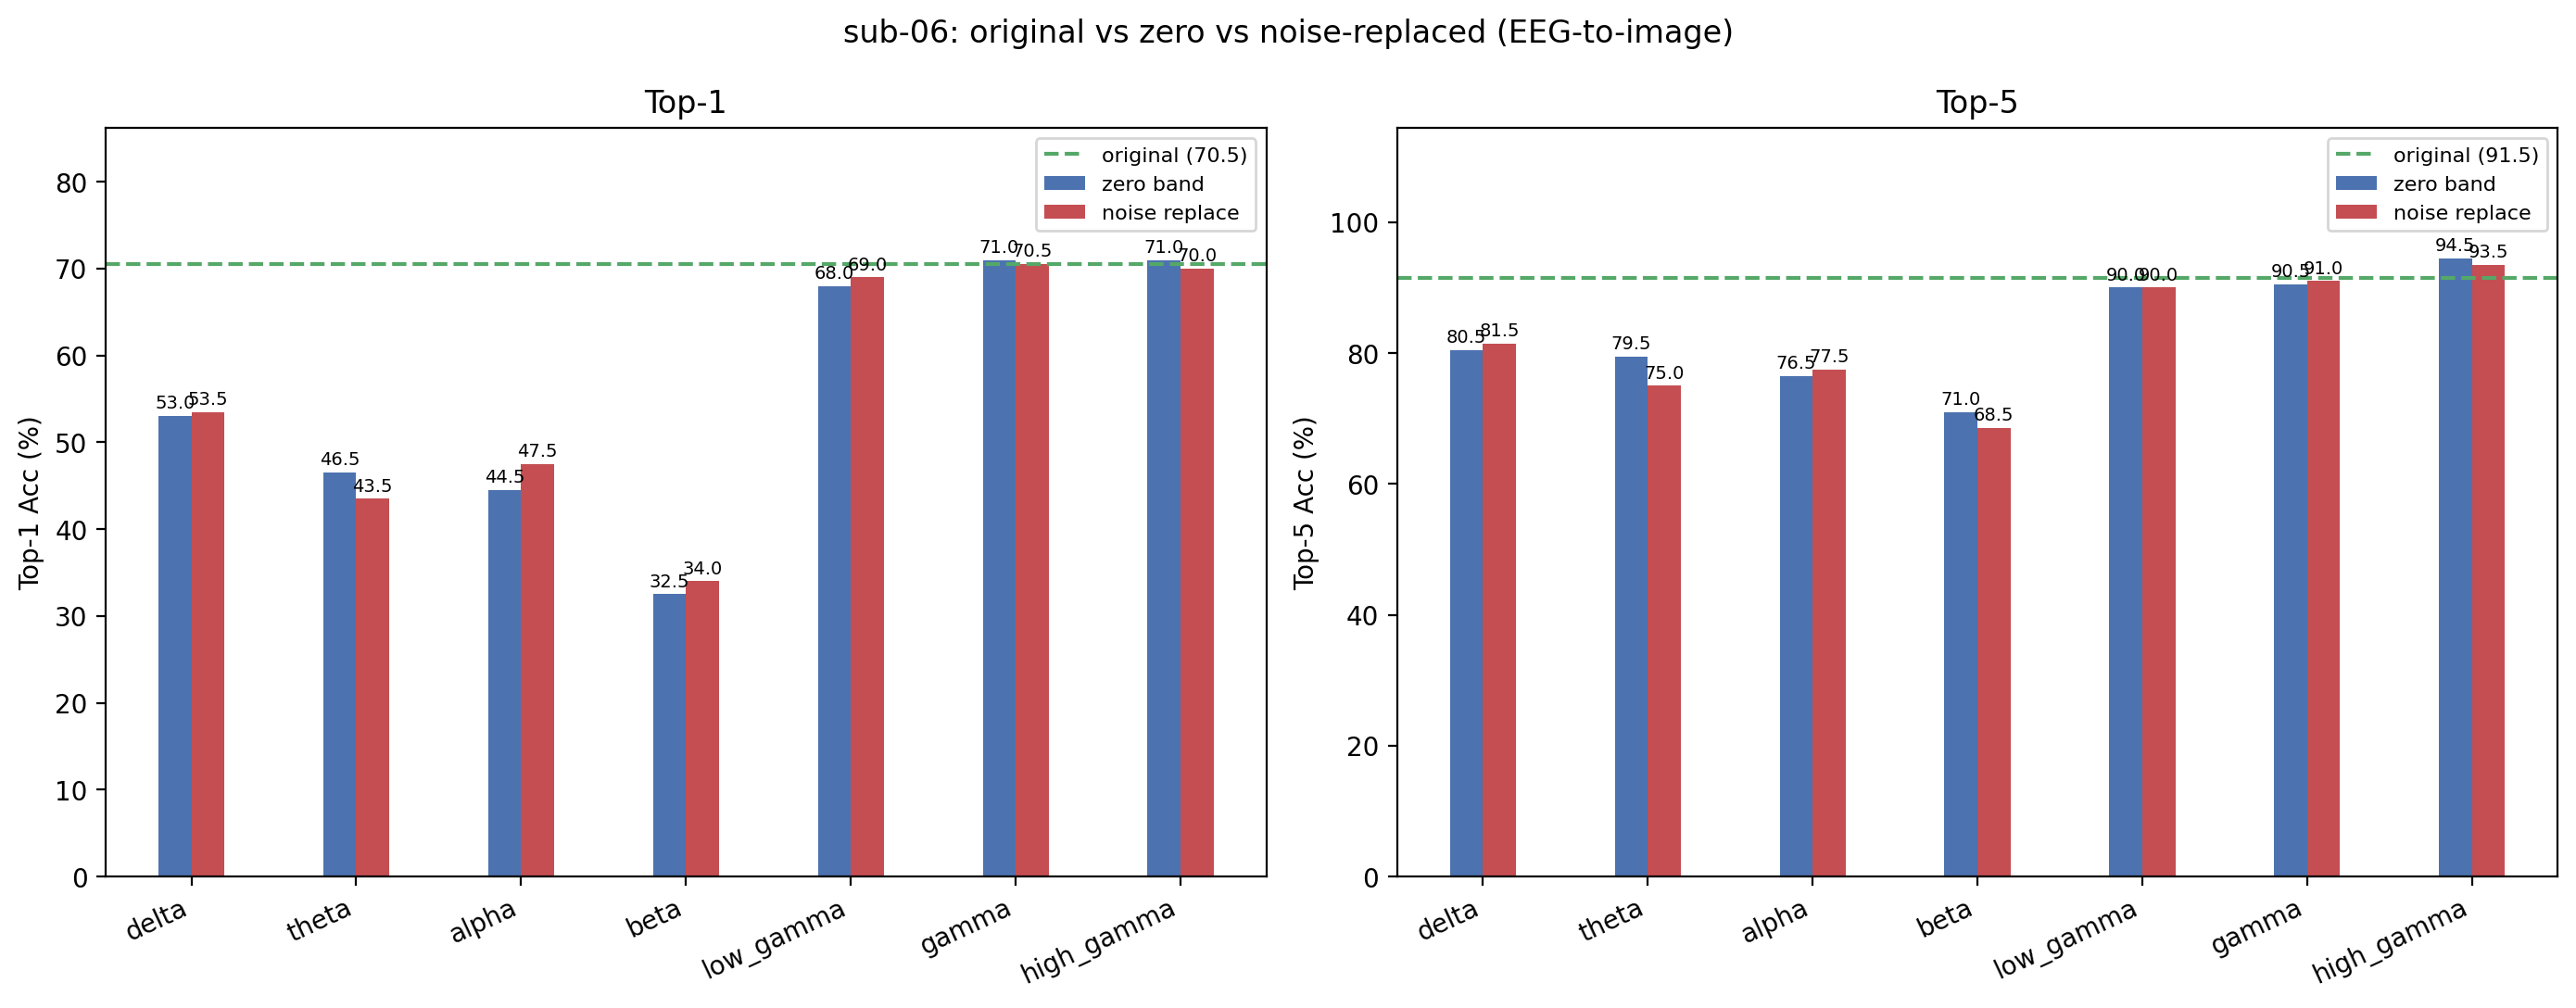

Data behind this chart, as committed beside it:
condition, band, top1, top5, n, delta_top1, delta_top5
original, , 70.5, 91.5, 200, +0.0000, +0.0000
zero_delta, delta, 53, 80.5, 200, -17.5, -11
noise_delta, delta, 53.5, 81.5, 200, -17, -10
zero_theta, theta, 46.5, 79.5, 200, -24, -12
noise_theta, theta, 43.5, 75, 200, -27, -16.5
zero_alpha, alpha, 44.5, 76.5, 200, -26, -15
noise_alpha, alpha, 47.5, 77.5, 200, -23, -14
zero_beta, beta, 32.5, 71, 200, -38, -20.5
noise_beta, beta, 34, 68.5, 200, -36.5, -23
zero_low_gamma, low_gamma, 68, 90, 200, -2.5, -1.5
noise_low_gamma, low_gamma, 69, 90, 200, -1.5, -1.5
zero_gamma, gamma, 71, 90.5, 200, +0.5000, -1
noise_gamma, gamma, 70.5, 91, 200, +0.0000, -0.5000
zero_high_gamma, high_gamma, 71, 94.5, 200, +0.5000, 3
noise_high_gamma, high_gamma, 70, 93.5, 200, -0.5000, 2
